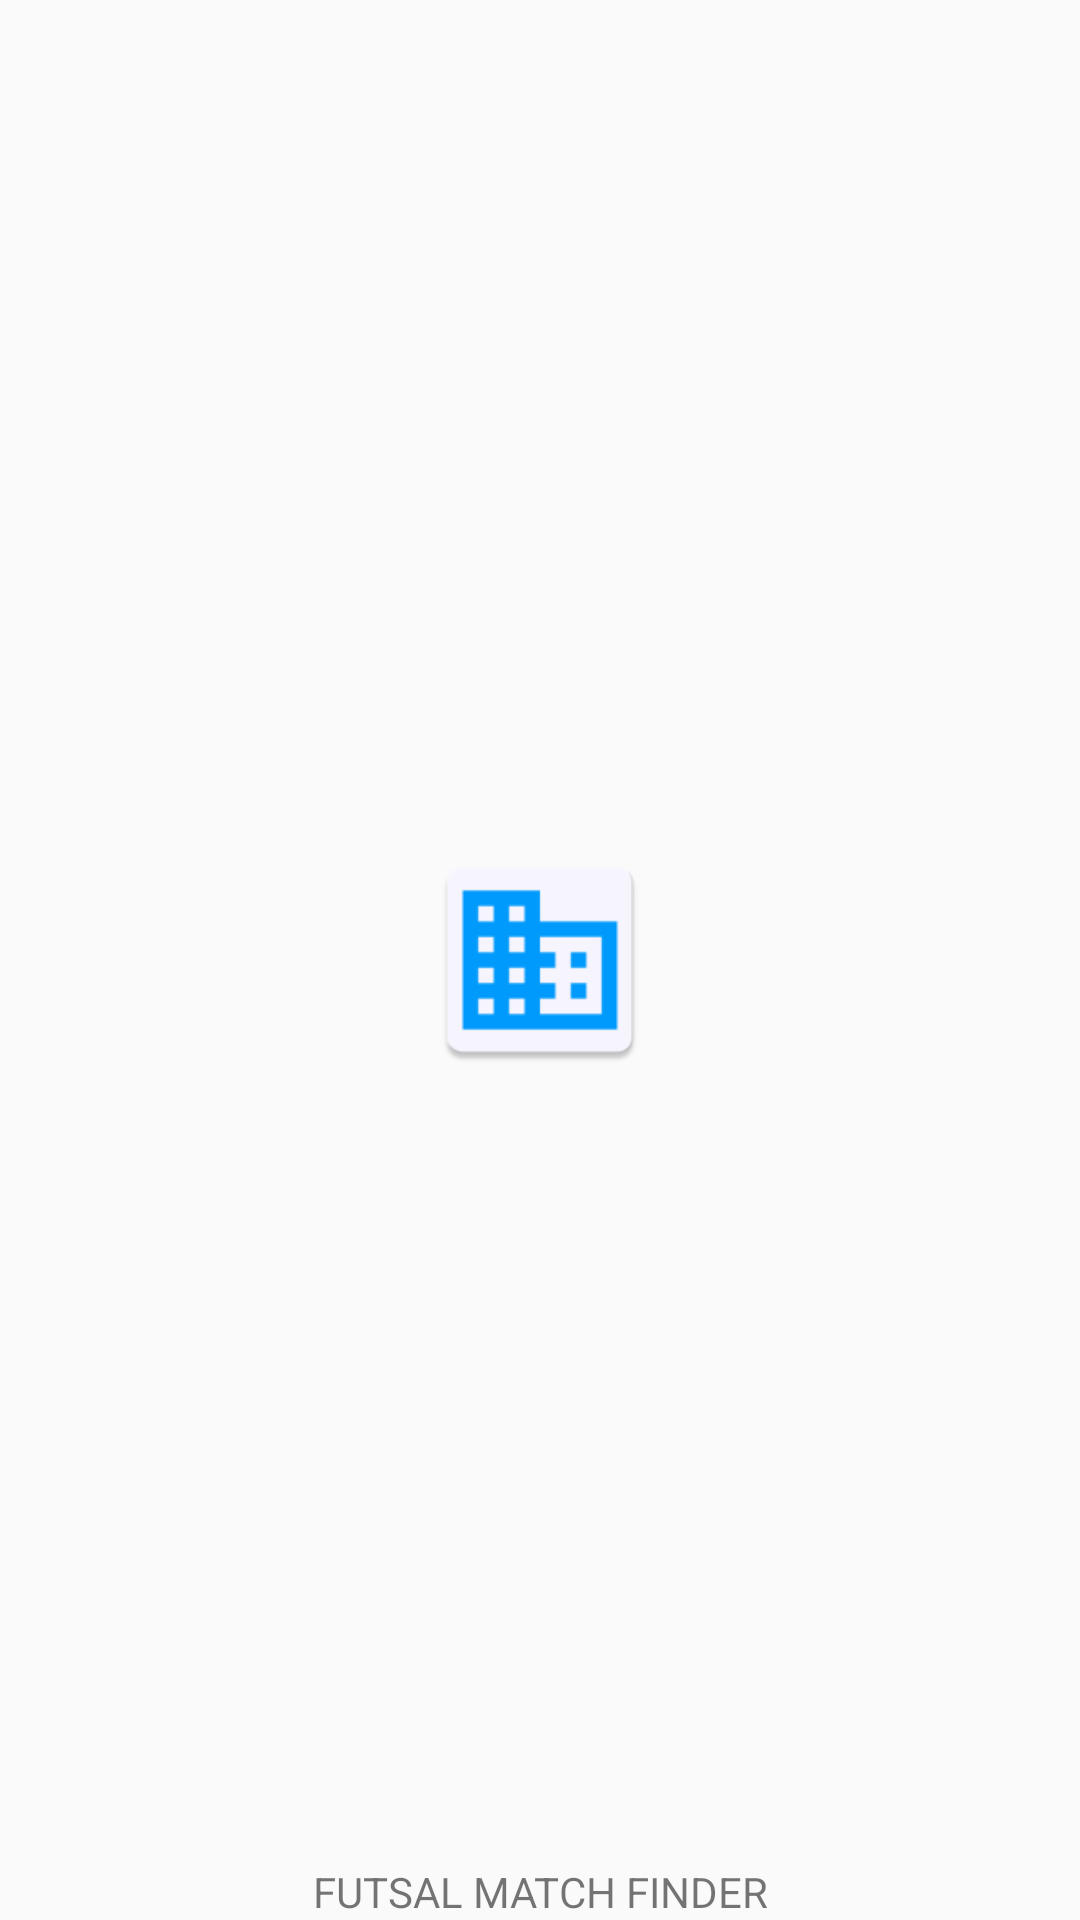

This screen was rendered from an Android layout file. Write that file and the resources it references.
<!-- AndroidManifest.xml: application theme AppTheme -->
<!-- res/layout/activity_splash.xml -->
<?xml version="1.0" encoding="utf-8"?>
<RelativeLayout xmlns:android="http://schemas.android.com/apk/res/android"
    xmlns:app="http://schemas.android.com/apk/res-auto"
    xmlns:tools="http://schemas.android.com/tools"
    android:layout_width="match_parent"
    android:layout_height="match_parent"
    tools:context="uinbdg.SIK.ptkis.Activities.SplashActivity">

    <ImageView
        android:layout_width="78dp"
        android:layout_height="78dp"
        android:layout_centerInParent="true"
        android:src="@mipmap/ic_launcher"/>

    <TextView
        android:textColor="@color/black_de"
        fontPath="fonts/montserrat_bold.ttf"
        android:padding="@dimen/spacing_large"
        android:gravity="center"
        android:layout_alignParentBottom="true"
        android:layout_width="match_parent"
        android:layout_height="wrap_content"
        android:text="@string/futsal_match"/>
</RelativeLayout>
<!-- resources referenced by this layout -->
<resources>
  <!-- mipmap ic_launcher: png bitmap (mipmap-hdpi, 1030 bytes) -->
  <string name="futsal_match">FUTSAL MATCH FINDER</string>
  <style name="AppTheme" parent="Theme.AppCompat.Light.NoActionBar">
          
          <item name="colorPrimary">@color/colorPrimary</item>
          <item name="colorPrimaryDark">@color/colorPrimaryDark</item>
          <item name="colorAccent">@color/colorAccent</item>
          <item name="windowActionModeOverlay">true</item>
      </style>
  <color name="colorPrimary">#AED581</color>
  <color name="colorPrimaryDark">#AED581</color>
  <color name="colorAccent">#FF4081</color>
</resources>
